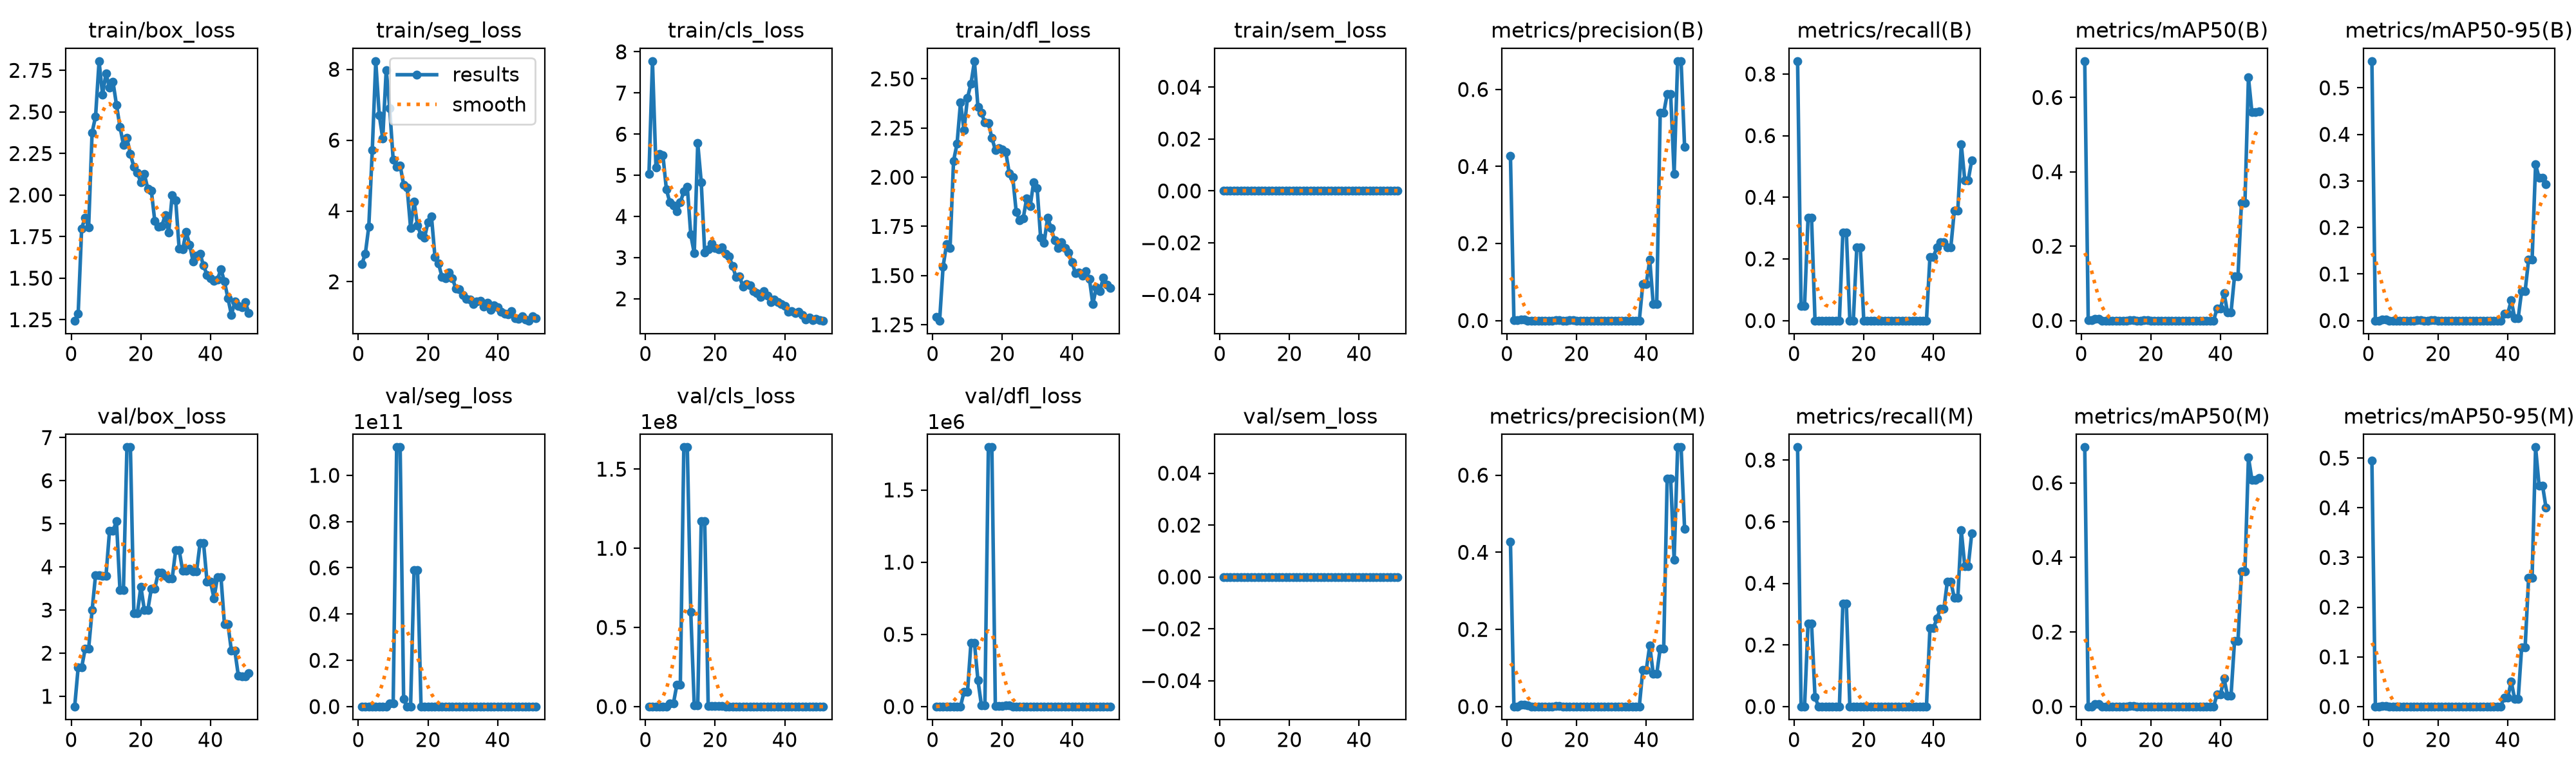

The data file committed next to this chart (first rows):
epoch, time, train/box_loss, train/seg_loss, train/cls_loss, train/dfl_loss, train/sem_loss, metrics/precision(B), metrics/recall(B), metrics/mAP50(B), metrics/mAP50-95(B), metrics/precision(M), metrics/recall(M), metrics/mAP50(M), metrics/mAP50-95(M), val/box_loss, val/seg_loss, val/cls_loss, val/dfl_loss, val/sem_loss, lr/pg0, lr/pg1, lr/pg2
1, 142.8, 1.245, 2.499, 5.04, 1.29, 0, 0.428, 0.8413, 0.6972, 0.557, 0.428, 0.8413, 0.6954, 0.4944, 0.7616, 1.509, 22.93, 0.9846, 0, 0.0003572, 0.0003572, 0.0003572
2, 317, 1.284, 2.791, 7.771, 1.271, 0, 0.00118, 0.04762, 0.00018, 7e-05, 0, 0, 0, 0, 1.668, 3.374, 141, 1.535, 0, 0.0008281, 0.0008281, 0.0008281
3, 459.7, 1.799, 3.559, 5.197, 1.546, 0, 0.00118, 0.04762, 0.00018, 7e-05, 0, 0, 0, 0, 1.668, 3.374, 141, 1.535, 0, 0.001293, 0.001293, 0.001293
4, 584.2, 1.865, 5.718, 5.512, 1.66, 0, 0.00194, 0.3333, 0.00535, 0.00266, 0.0053, 0.2698, 0.006, 0.00104, 2.099, 13.6, 5288, 1.908, 0, 0.001401, 0.001401, 0.001401
5, 727.4, 1.805, 8.227, 5.486, 1.64, 0, 0.00194, 0.3333, 0.00535, 0.00266, 0.0053, 0.2698, 0.006, 0.00104, 2.099, 13.6, 5288, 1.908, 0, 0.001391, 0.001391, 0.001391
6, 855.1, 2.377, 6.706, 4.655, 2.084, 0, 0, 0, 0, 0, 0.00328, 0.03175, 0.00033, 7e-05, 2.994, 33.78, 13778, 3.774, 0, 0.001382, 0.001382, 0.001382
7, 983.1, 2.473, 6.048, 4.34, 2.17, 0, 0, 0, 0, 0, 0, 0, 0, 0, 3.814, 3.30902e+06, 1.84145e+06, 1235, 0, 0.001372, 0.001372, 0.001372
8, 1093, 2.805, 7.98, 4.264, 2.38, 0, 0, 0, 0, 0, 0, 0, 0, 0, 3.814, 3.30902e+06, 1.84145e+06, 1235, 0, 0.001363, 0.001363, 0.001363
9, 1210, 2.605, 6.905, 4.125, 2.239, 0, 0, 0, 0, 0, 0, 0, 0, 0, 3.798, 1.26865e+09, 1.37157e+07, 101362, 0, 0.001354, 0.001354, 0.001354
10, 1329, 2.732, 5.443, 4.338, 2.404, 0, 0, 0, 0, 0, 0, 0, 0, 0, 3.798, 1.26865e+09, 1.37157e+07, 101362, 0, 0.001344, 0.001344, 0.001344
11, 1449, 2.645, 5.239, 4.611, 2.476, 0, 0, 0, 0, 0, 0, 0, 0, 0, 4.833, 1.12117e+11, 1.63793e+08, 441072, 0, 0.001335, 0.001335, 0.001335
12, 1567, 2.681, 5.291, 4.723, 2.59, 0, 0, 0, 0, 0, 0, 0, 0, 0, 4.833, 1.12117e+11, 1.63793e+08, 441072, 0, 0.001325, 0.001325, 0.001325
13, 1679, 2.542, 4.735, 3.556, 2.358, 0, 0, 0, 0, 0, 0, 0, 0, 0, 5.06, 3.24006e+09, 5.95897e+07, 182650, 0, 0.001316, 0.001316, 0.001316
14, 1794, 2.411, 4.667, 3.103, 2.326, 0, 0.00109, 0.2857, 0.00122, 0.00027, 0.00127, 0.3333, 0.00148, 0.0003, 3.464, 1.04088e+07, 642447, 9270, 0, 0.001306, 0.001306, 0.001306
15, 1912, 2.303, 3.52, 5.779, 2.279, 0, 0.00109, 0.2857, 0.00122, 0.00027, 0.00127, 0.3333, 0.00148, 0.0003, 3.464, 1.04088e+07, 642447, 9270, 0, 0.001297, 0.001297, 0.001297
16, 2024, 2.342, 4.264, 4.834, 2.276, 0, 0, 0, 0, 0, 0, 0, 0, 0, 6.774, 5.89945e+10, 1.1704e+08, 1.79522e+06, 0, 0.001288, 0.001288, 0.001288
17, 2128, 2.246, 3.582, 3.125, 2.2, 0, 0, 0, 0, 0, 0, 0, 0, 0, 6.774, 5.89945e+10, 1.1704e+08, 1.79522e+06, 0, 0.001278, 0.001278, 0.001278
18, 2249, 2.168, 3.325, 3.197, 2.139, 0, 0.0008, 0.2381, 0.00085, 0.00017, 0, 0, 0, 0, 2.924, 474750, 153124, 1849, 0, 0.001269, 0.001269, 0.001269
19, 2430, 2.136, 3.249, 3.345, 2.149, 0, 0.0008, 0.2381, 0.00085, 0.00017, 0, 0, 0, 0, 2.924, 474750, 153124, 1849, 0, 0.001259, 0.001259, 0.001259
20, 2600, 2.075, 3.678, 3.228, 2.14, 0, 0, 0, 0, 0, 0, 0, 0, 0, 3.546, 2.21244e+06, 301665, 5158, 0, 0.00125, 0.00125, 0.00125
21, 2772, 2.126, 3.837, 3.199, 2.128, 0, 0, 0, 0, 0, 0, 0, 0, 0, 3.004, 131734, 285257, 7672, 0, 0.00124, 0.00124, 0.00124
22, 2933, 2.037, 2.7, 3.249, 2.019, 0, 0, 0, 0, 0, 0, 0, 0, 0, 3.004, 131734, 285257, 7672, 0, 0.001231, 0.001231, 0.001231
23, 3077, 2.027, 2.522, 3.089, 2, 0, 0, 0, 0, 0, 0, 0, 0, 0, 3.499, 52292, 90329, 1587, 0, 0.001222, 0.001222, 0.001222
24, 3214, 1.844, 2.144, 3.029, 1.822, 0, 0, 0, 0, 0, 0, 0, 0, 0, 3.499, 52292, 90329, 1587, 0, 0.001212, 0.001212, 0.001212
25, 3326, 1.809, 2.097, 2.796, 1.782, 0, 0, 0, 0, 0, 0, 0, 0, 0, 3.864, 1384, 37411, 605.3, 0, 0.001203, 0.001203, 0.001203
26, 3453, 1.814, 2.259, 2.524, 1.791, 0, 0, 0, 0, 0, 0, 0, 0, 0, 3.864, 1384, 37411, 605.3, 0, 0.001193, 0.001193, 0.001193
27, 3588, 1.878, 2.097, 2.544, 1.894, 0, 0, 0, 0, 0, 0, 0, 0, 0, 3.787, 4907, 83626, 861.1, 0, 0.001184, 0.001184, 0.001184
28, 3725, 1.776, 1.817, 2.296, 1.853, 0, 0, 0, 0, 0, 0, 0, 0, 0, 3.732, 223.7, 18112, 183.3, 0, 0.001174, 0.001174, 0.001174
29, 3857, 1.999, 1.783, 2.364, 1.975, 0, 0, 0, 0, 0, 0, 0, 0, 0, 3.732, 223.7, 18112, 183.3, 0, 0.001165, 0.001165, 0.001165
30, 3986, 1.97, 1.631, 2.329, 1.944, 0, 0, 0, 0, 0, 0, 0, 0, 0, 4.392, 315.9, 34749, 229.9, 0, 0.001155, 0.001155, 0.001155
31, 4108, 1.677, 1.51, 2.193, 1.692, 0, 0, 0, 0, 0, 0, 0, 0, 0, 4.392, 315.9, 34749, 229.9, 0, 0.001146, 0.001146, 0.001146
32, 4295, 1.673, 1.498, 2.144, 1.665, 0, 0, 0, 0, 0, 0, 0, 0, 0, 3.909, 115.3, 12122, 83.92, 0, 0.001137, 0.001137, 0.001137
33, 4467, 1.778, 1.378, 2.041, 1.795, 0, 0, 0, 0, 0, 0, 0, 0, 0, 3.909, 115.3, 12122, 83.92, 0, 0.001127, 0.001127, 0.001127
34, 4668, 1.702, 1.442, 2.19, 1.743, 0, 0, 0, 0, 0, 0, 0, 0, 0, 3.95, 88.65, 8017, 49.2, 0, 0.001118, 0.001118, 0.001118
35, 4864, 1.599, 1.458, 2.074, 1.678, 0, 0, 0, 0, 0, 0, 0, 0, 0, 3.898, 26.61, 4409, 17.31, 0, 0.001108, 0.001108, 0.001108
36, 5021, 1.635, 1.301, 1.92, 1.641, 0, 0, 0, 0, 0, 0, 0, 0, 0, 3.898, 26.61, 4409, 17.31, 0, 0.001099, 0.001099, 0.001099
37, 5198, 1.647, 1.4, 1.975, 1.668, 0, 0, 0, 0, 0, 0, 0, 0, 0, 4.553, 78.98, 2969, 39.77, 0, 0.001089, 0.001089, 0.001089
38, 58678, 1.575, 1.218, 1.919, 1.641, 0, 0, 0, 0, 0, 0, 0, 0, 0, 4.553, 78.98, 2969, 39.77, 0, 0.00108, 0.00108, 0.00108
39, 58847, 1.52, 1.34, 1.865, 1.618, 0, 0.09473, 0.2064, 0.03274, 0.0146, 0.0953, 0.254, 0.03327, 0.01826, 3.658, 46.54, 368.5, 12.36, 0, 0.001071, 0.001071, 0.001071
40, 59000, 1.5, 1.277, 1.821, 1.569, 0, 0.09473, 0.2064, 0.03274, 0.0146, 0.0953, 0.254, 0.03327, 0.01826, 3.658, 46.54, 368.5, 12.36, 0, 0.001061, 0.001061, 0.001061
41, 59174, 1.483, 1.16, 1.691, 1.513, 0, 0.1579, 0.2381, 0.07321, 0.04342, 0.1588, 0.2857, 0.07519, 0.05046, 3.274, 16.48, 38.94, 7.109, 0, 0.001052, 0.001052, 0.001052
42, 59307, 1.493, 1.094, 1.697, 1.517, 0, 0.04336, 0.254, 0.02187, 0.0056, 0.08443, 0.3175, 0.02935, 0.01516, 3.764, 31, 23.31, 8.216, 0, 0.001042, 0.001042, 0.001042
43, 59415, 1.553, 1.081, 1.653, 1.499, 0, 0.04336, 0.254, 0.02187, 0.0056, 0.08443, 0.3175, 0.02935, 0.01516, 3.764, 31, 23.31, 8.216, 0, 0.001033, 0.001033, 0.001033
44, 59576, 1.48, 1.164, 1.681, 1.523, 0, 0.539, 0.2381, 0.1187, 0.0636, 0.1508, 0.4057, 0.1754, 0.1195, 2.675, 4.181, 6.546, 3.332, 0, 0.001023, 0.001023, 0.001023
45, 59734, 1.38, 0.9788, 1.614, 1.484, 0, 0.539, 0.2381, 0.1187, 0.0636, 0.1508, 0.4057, 0.1754, 0.1195, 2.675, 4.181, 6.546, 3.332, 0, 0.001014, 0.001014, 0.001014
46, 59881, 1.28, 0.9585, 1.504, 1.354, 0, 0.5877, 0.3571, 0.3172, 0.1311, 0.5907, 0.3521, 0.363, 0.2596, 2.054, 1.386, 2.679, 2.172, 0, 0.001005, 0.001005, 0.001005
47, 60023, 1.358, 1.021, 1.542, 1.442, 0, 0.5877, 0.3571, 0.3172, 0.1311, 0.5907, 0.3521, 0.363, 0.2596, 2.054, 1.386, 2.679, 2.172, 0, 0.0009952, 0.0009952, 0.0009952
48, 60141, 1.334, 0.9316, 1.484, 1.421, 0, 0.3802, 0.5714, 0.6538, 0.3354, 0.3802, 0.5714, 0.6685, 0.5216, 1.471, 0.9656, 2.099, 1.512, 0, 0.0009857, 0.0009857, 0.0009857
49, 60262, 1.326, 0.9067, 1.512, 1.488, 0, 0.6732, 0.4557, 0.5601, 0.3066, 0.6723, 0.4559, 0.6082, 0.4445, 1.455, 0.9263, 1.797, 1.503, 0, 0.0009763, 0.0009763, 0.0009763
50, 60444, 1.356, 1.026, 1.475, 1.455, 0, 0.6732, 0.4557, 0.5601, 0.3066, 0.6723, 0.4559, 0.6082, 0.4445, 1.455, 0.9263, 1.797, 1.503, 0, 0.0009669, 0.0009669, 0.0009669
51, 60614, 1.291, 0.9756, 1.472, 1.438, 0, 0.4507, 0.5204, 0.5624, 0.2929, 0.4612, 0.5618, 0.6128, 0.3998, 1.536, 0.8308, 1.832, 1.566, 0, 0.0009574, 0.0009574, 0.0009574
